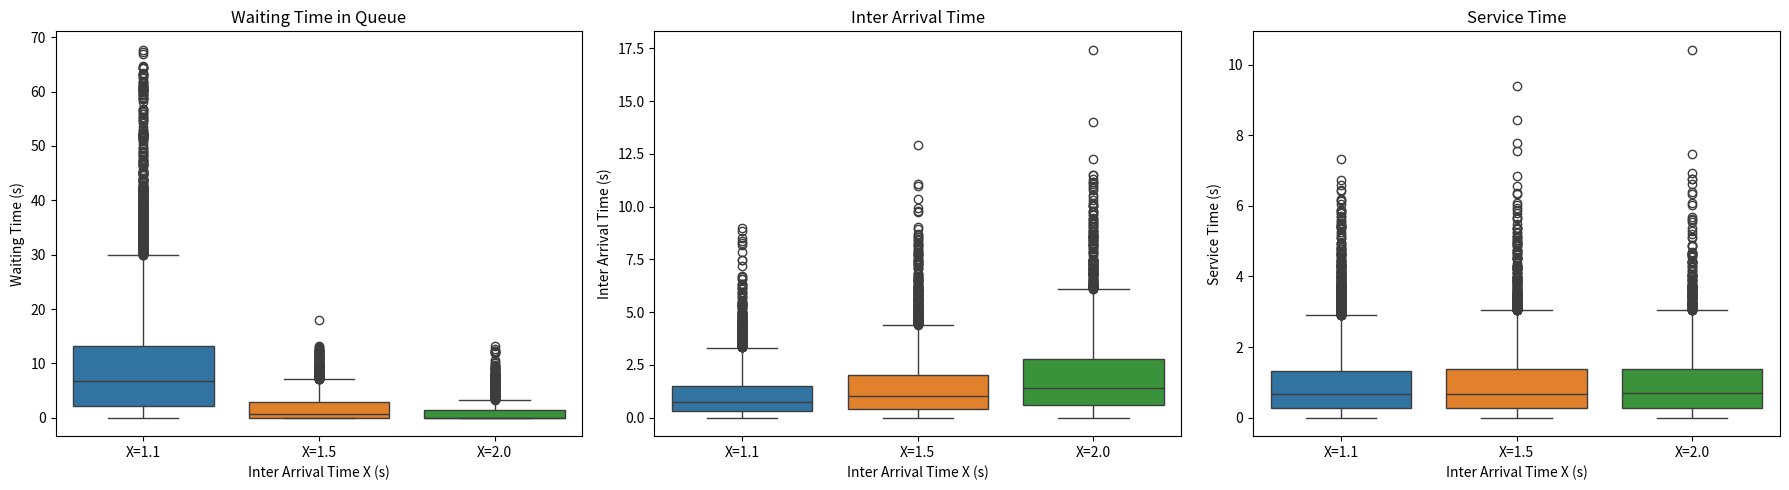
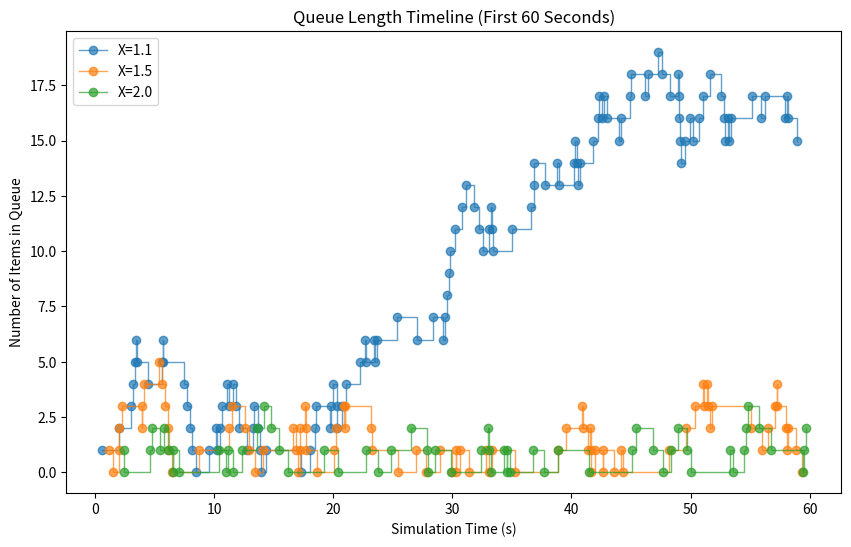

Write Python code to recreate these figures, in order.
import os
import random
import numpy as np
import matplotlib.pyplot as plt
import seaborn as sns

class MM1Queue:
    """
    Simulates an M/M/1 queue system with exponential inter-arrival and service times.
    """

    def __init__(self, inter_arrival_time, service_time, seed=None):
        """
        Initializes the MM1Queue.

        Args:
            inter_arrival_time (float): Mean inter-arrival time (X = 1/lambda).
            service_time (float): Mean service time (Y = 1/mu).
            seed (int, optional): Random seed for reproducibility.
        """
        self.inter_arrival_time = inter_arrival_time
        self.service_time = service_time
        self.seed = seed
        self.reset()

    def reset(self):
        """
        Resets the queue and metrics for a new simulation run.
        """
        self.queue = []
        self.current_time = 0.0
        self.waiting_times = []
        self.inter_arrival_times = []
        self.service_times = []
        self.queue_lengths = []
        self.arrival_times = []
        if self.seed is not None:
            random.seed(self.seed)
            np.random.seed(self.seed)

    def simulate(self, total_time=6000.0):
        """
        Runs the simulation for the specified total_time.

        Args:
            total_time (float): Total simulation time in seconds.
        """
        self.reset()
        next_arrival = np.random.exponential(self.inter_arrival_time)
        next_departure = float('inf')
        num_in_queue = 0
        last_event_time = 0.0

        while self.current_time < total_time:
            if next_arrival < next_departure:
                # Arrival event
                self.current_time = next_arrival
                self.arrival_times.append(self.current_time)
                self.inter_arrival_times.append(self.current_time - last_event_time)
                last_event_time = self.current_time
                num_in_queue += 1
                self.queue_lengths.append((self.current_time, num_in_queue))
                if num_in_queue == 1:
                    # Start service immediately
                    service_time = np.random.exponential(self.service_time)
                    self.service_times.append(service_time)
                    next_departure = self.current_time + service_time
                    self.waiting_times.append(0.0)
                else:
                    self.waiting_times.append(None)  # Will be filled at departure
                next_arrival = self.current_time + np.random.exponential(self.inter_arrival_time)
            else:
                # Departure event
                self.current_time = next_departure
                num_in_queue -= 1
                self.queue_lengths.append((self.current_time, num_in_queue))
                # Find the first customer with None waiting time and fill it
                for i, wt in enumerate(self.waiting_times):
                    if wt is None:
                        self.waiting_times[i] = self.current_time - self.arrival_times[i]
                        break
                if num_in_queue > 0:
                    service_time = np.random.exponential(self.service_time)
                    self.service_times.append(service_time)
                    next_departure = self.current_time + service_time
                else:
                    next_departure = float('inf')

        # Remove None values from waiting_times (if any)
        self.waiting_times = [wt for wt in self.waiting_times if wt is not None]
        self.inter_arrival_times = self.inter_arrival_times[1:]  # first inter-arrival time is artificial (from 0), removed for statistics.

    def get_queue_timeline(self, duration=60.0):
        """
        Returns the queue length timeline for the first `duration` seconds.

        Args:
            duration (float): Duration in seconds.

        Returns:
            tuple: (times, queue_lengths)
        """
        times = []
        lengths = []
        for t, l in self.queue_lengths:
            if t > duration:
                break
            times.append(t)
            lengths.append(l)
        return times, lengths


# ---- Simulation and Plotting ----


def run_all_simulations():
    service_time = 1.0
    inter_arrival_times = [1.1, 1.5, 2.0]
    seeds = [42, 100, 500]
    total_time = 6000.0

    all_waiting = []
    all_interarrival = []
    all_service = []
    all_labels = []
    timelines = {}

    for X, seed in zip(inter_arrival_times, seeds):
        queue = MM1Queue(inter_arrival_time=X, service_time=service_time, seed=seed)
        queue.simulate(total_time=total_time)
        all_waiting.append(queue.waiting_times)
        all_interarrival.append(queue.inter_arrival_times)
        all_service.append(queue.service_times)
        all_labels.append(f"X={X}")
        t, l = queue.get_queue_timeline(duration=60.0)
        timelines[X] = (t, l)

    # Box plots
    fig, axes = plt.subplots(1, 3, figsize=(18, 5))
    sns.boxplot(data=all_waiting, ax=axes[0])
    axes[0].set_xticklabels(all_labels)
    axes[0].set_title("Waiting Time in Queue")
    axes[0].set_xlabel("Inter Arrival Time X (s)")
    axes[0].set_ylabel("Waiting Time (s)")

    sns.boxplot(data=all_interarrival, ax=axes[1])
    axes[1].set_xticklabels(all_labels)
    axes[1].set_title("Inter Arrival Time")
    axes[1].set_xlabel("Inter Arrival Time X (s)")
    axes[1].set_ylabel("Inter Arrival Time (s)")

    sns.boxplot(data=all_service, ax=axes[2])
    axes[2].set_xticklabels(all_labels)
    axes[2].set_title("Service Time")
    axes[2].set_xlabel("Inter Arrival Time X (s)")
    axes[2].set_ylabel("Service Time (s)")

    plt.tight_layout()
    plt.show()

    # Timeline plot
    plt.figure(figsize=(10, 6))
    for X in inter_arrival_times:
        t, l = timelines[X]
        plt.step(t, l, where='post', label=f"X={X}", linewidth=1, marker='o', alpha=0.7)
    plt.title("Queue Length Timeline (First 60 Seconds)")
    plt.xlabel("Simulation Time (s)")
    plt.ylabel("Number of Items in Queue")
    plt.legend()
    plt.show()


if __name__ == "__main__":
    run_all_simulations()